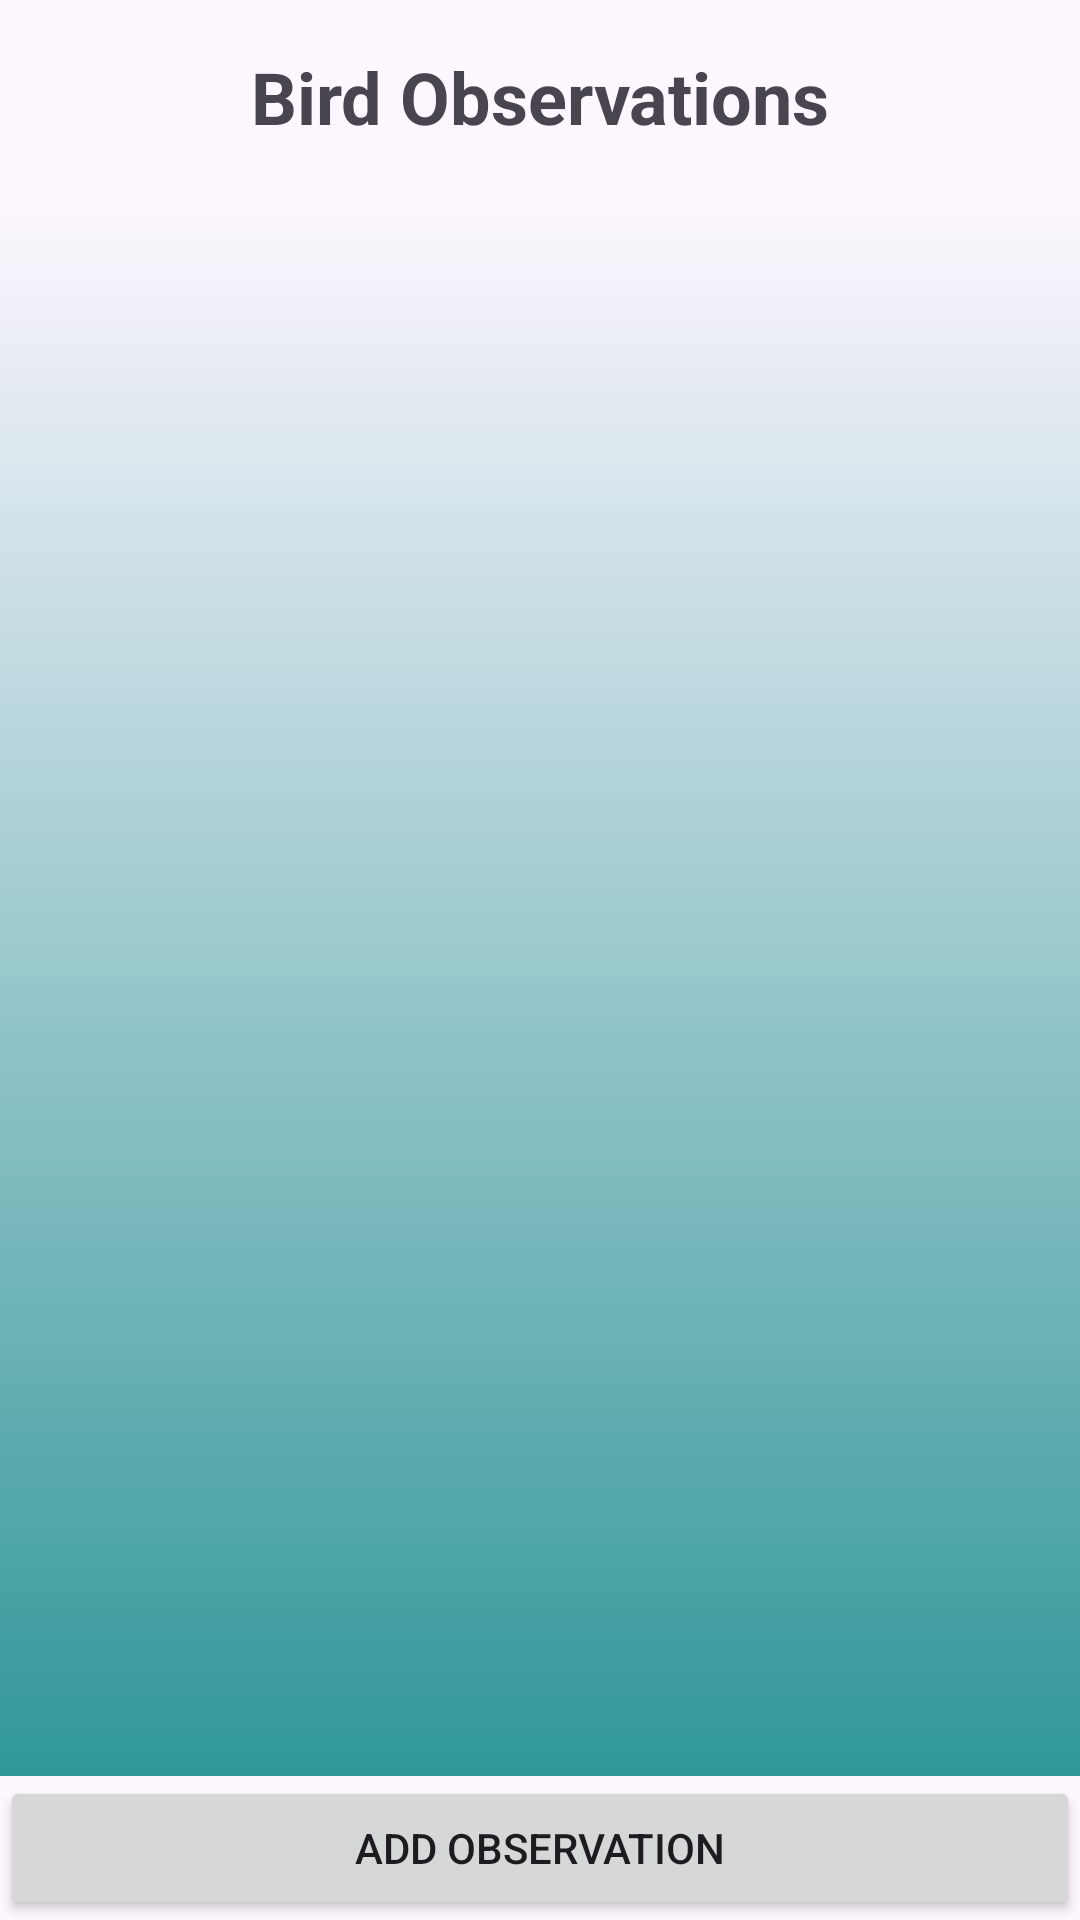

Layout XML and referenced resources for this Android screen:
<!-- AndroidManifest.xml: application theme Theme.BIRDSCAPEOPSC7312POE -->
<!-- res/layout/activity_recyclerview.xml -->
<androidx.constraintlayout.widget.ConstraintLayout xmlns:android="http://schemas.android.com/apk/res/android"
    xmlns:app="http://schemas.android.com/apk/res-auto"
    xmlns:tools="http://schemas.android.com/tools"
    android:layout_width="match_parent"
    android:layout_height="match_parent"
    tools:context=".observation.ObservationActivity">

    <TextView
        android:id="@+id/textViewHeading"
        android:layout_width="match_parent"
        android:layout_height="wrap_content"
        android:text="Bird Observations"
        android:textSize="24sp"
        android:textStyle="bold"
        android:padding="16dp"
        android:gravity="center"/>

    <androidx.recyclerview.widget.RecyclerView
        android:id="@+id/recyclerView"
        android:layout_width="match_parent"
        android:layout_height="0dp"
        app:layoutManager="androidx.recyclerview.widget.LinearLayoutManager"
        app:layout_constraintTop_toBottomOf="@id/textViewHeading"
        app:layout_constraintBottom_toTopOf="@+id/buttonAddObservation"
        app:layout_constraintStart_toStartOf="parent"
        app:layout_constraintEnd_toEndOf="parent"
        android:background="@drawable/gradient_background"/>

    <Button
        android:id="@+id/buttonAddObservation"
        android:layout_width="match_parent"
        android:layout_height="wrap_content"
        android:text="Add Observation"
        app:layout_constraintBottom_toBottomOf="parent"
        app:layout_constraintStart_toStartOf="parent"
        app:layout_constraintEnd_toEndOf="parent" />

</androidx.constraintlayout.widget.ConstraintLayout>
<!-- resources referenced by this layout -->
<resources>
  <!-- drawable gradient_background (drawable) -->
  <layer-list xmlns:android="http://schemas.android.com/apk/res/android">
      <item android:id="@android:id/background">
          <shape android:shape="rectangle">
              <gradient
                  android:startColor="#CF008080"
                  android:endColor="#00008080"
                  android:angle="90" />
          </shape>
      </item>
  </layer-list>
  <style name="Theme.BIRDSCAPEOPSC7312POE" parent="Base.Theme.BIRDSCAPEOPSC7312POE" />
  <style name="Base.Theme.BIRDSCAPEOPSC7312POE" parent="Theme.Material3.DayNight.NoActionBar">
          
          
      </style>
</resources>
